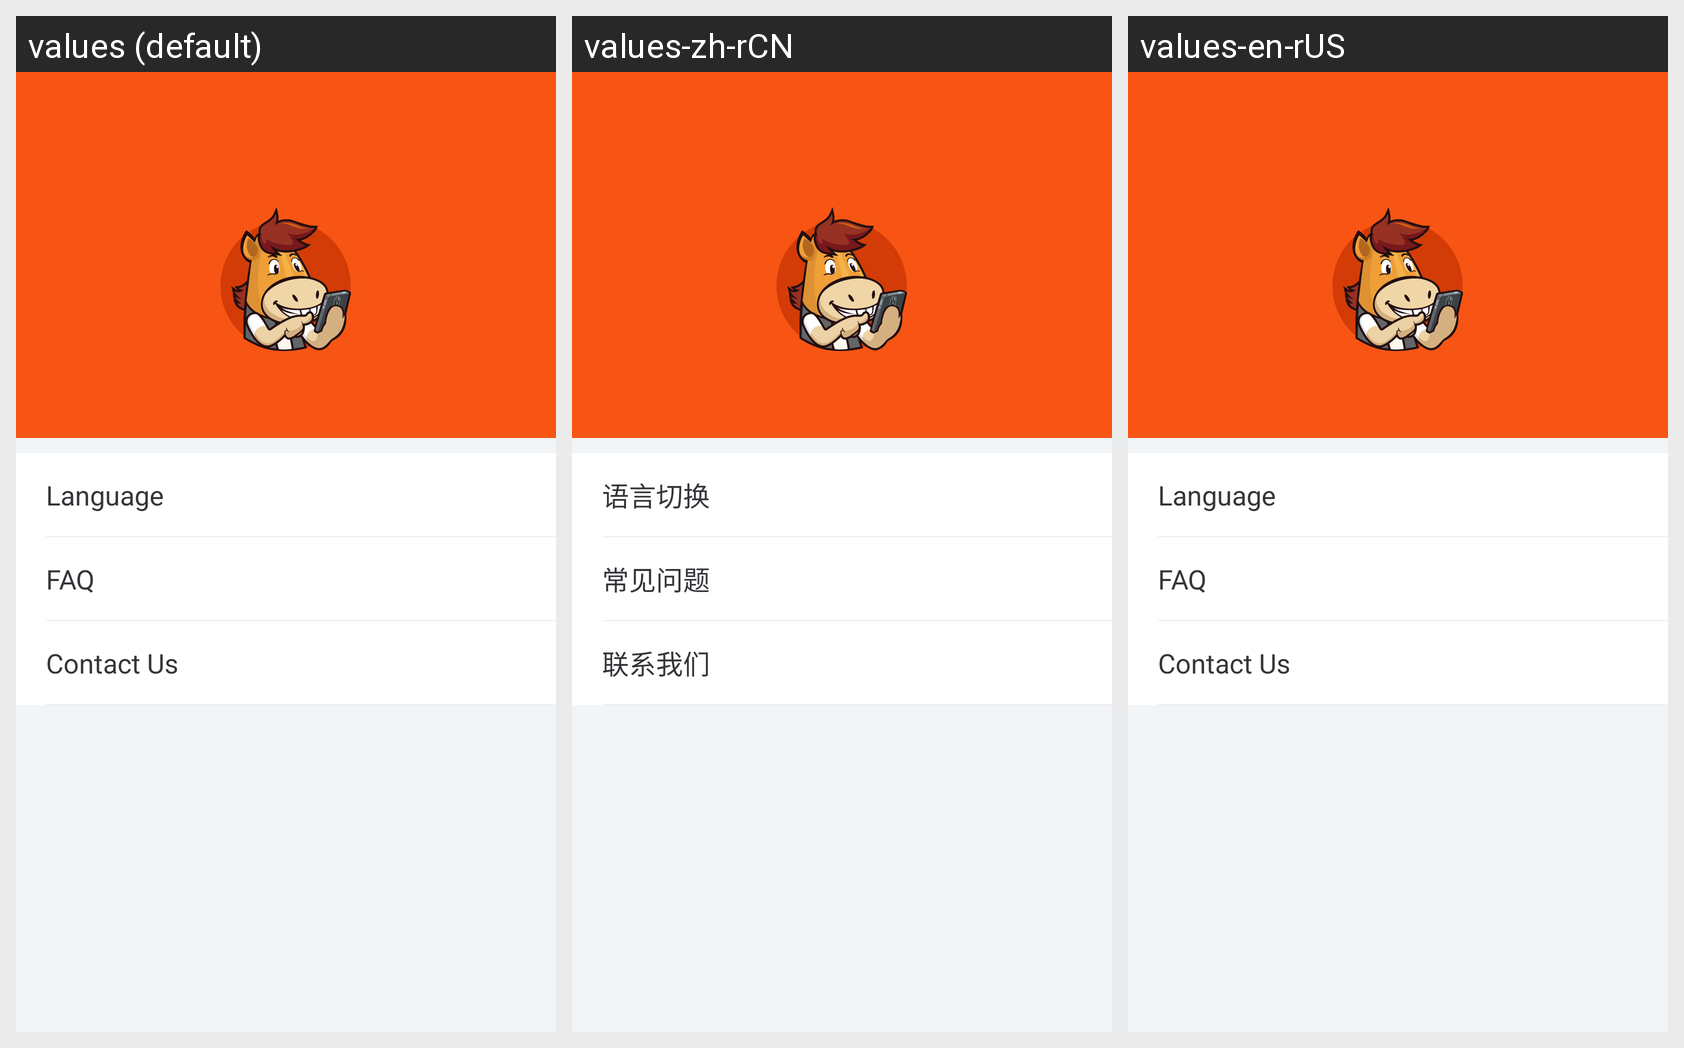

The Android screen above is rendered under several locales of the same app. Produce the string resources it draws, with the default and per-locale values.
Android screen res/layout/activity_about_tucson.xml rendered under 3 locales, left to right: values (default), values-zh-rCN, values-en-rUS. Device: Nexus 5 (rendered at 1080×1920; each locale shown at half size, 540×960, under a caption strip naming it); theme android:Theme.NoTitleBar.
Strings drawn on this screen, with the default value and each locale's value (text and hints the layout hard-codes, and strings that could not be matched under every locale, appear in the picture but are not listed):

select_language
  values: Language
  values-zh-rCN: 语言切换
  values-en-rUS: Language

normal_problem
  values: FAQ
  values-zh-rCN: 常见问题
  values-en-rUS: FAQ

call_us
  values: Contact Us
  values-zh-rCN: 联系我们
  values-en-rUS: Contact Us
